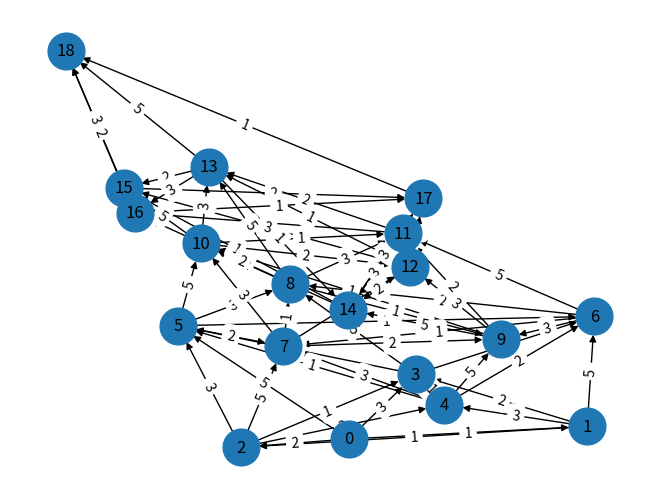

Write Python code to recreate this figure.
import networkx as nx
import matplotlib.pyplot as plt

# Crear grafo dirigido
G = nx.DiGraph()

# Estados (0 a 18)
estados = list(range(19))

# Alfabeto (productos)
productos = [1, 2, 3, 5]

# Agregar nodos
G.add_nodes_from(estados)

# Generar transiciones
for estado in estados:
    for p in productos:
        nuevo_estado = estado + p
        
        if nuevo_estado <= 18:
            G.add_edge(estado, nuevo_estado, label=str(p))

# Dibujar grafo
pos = nx.spring_layout(G)
nx.draw(G, pos, with_labels=True, node_size=700)

# Etiquetas de aristas (pesos)
edge_labels = nx.get_edge_attributes(G, 'label')
nx.draw_networkx_edge_labels(G, pos, edge_labels=edge_labels)

plt.show()
